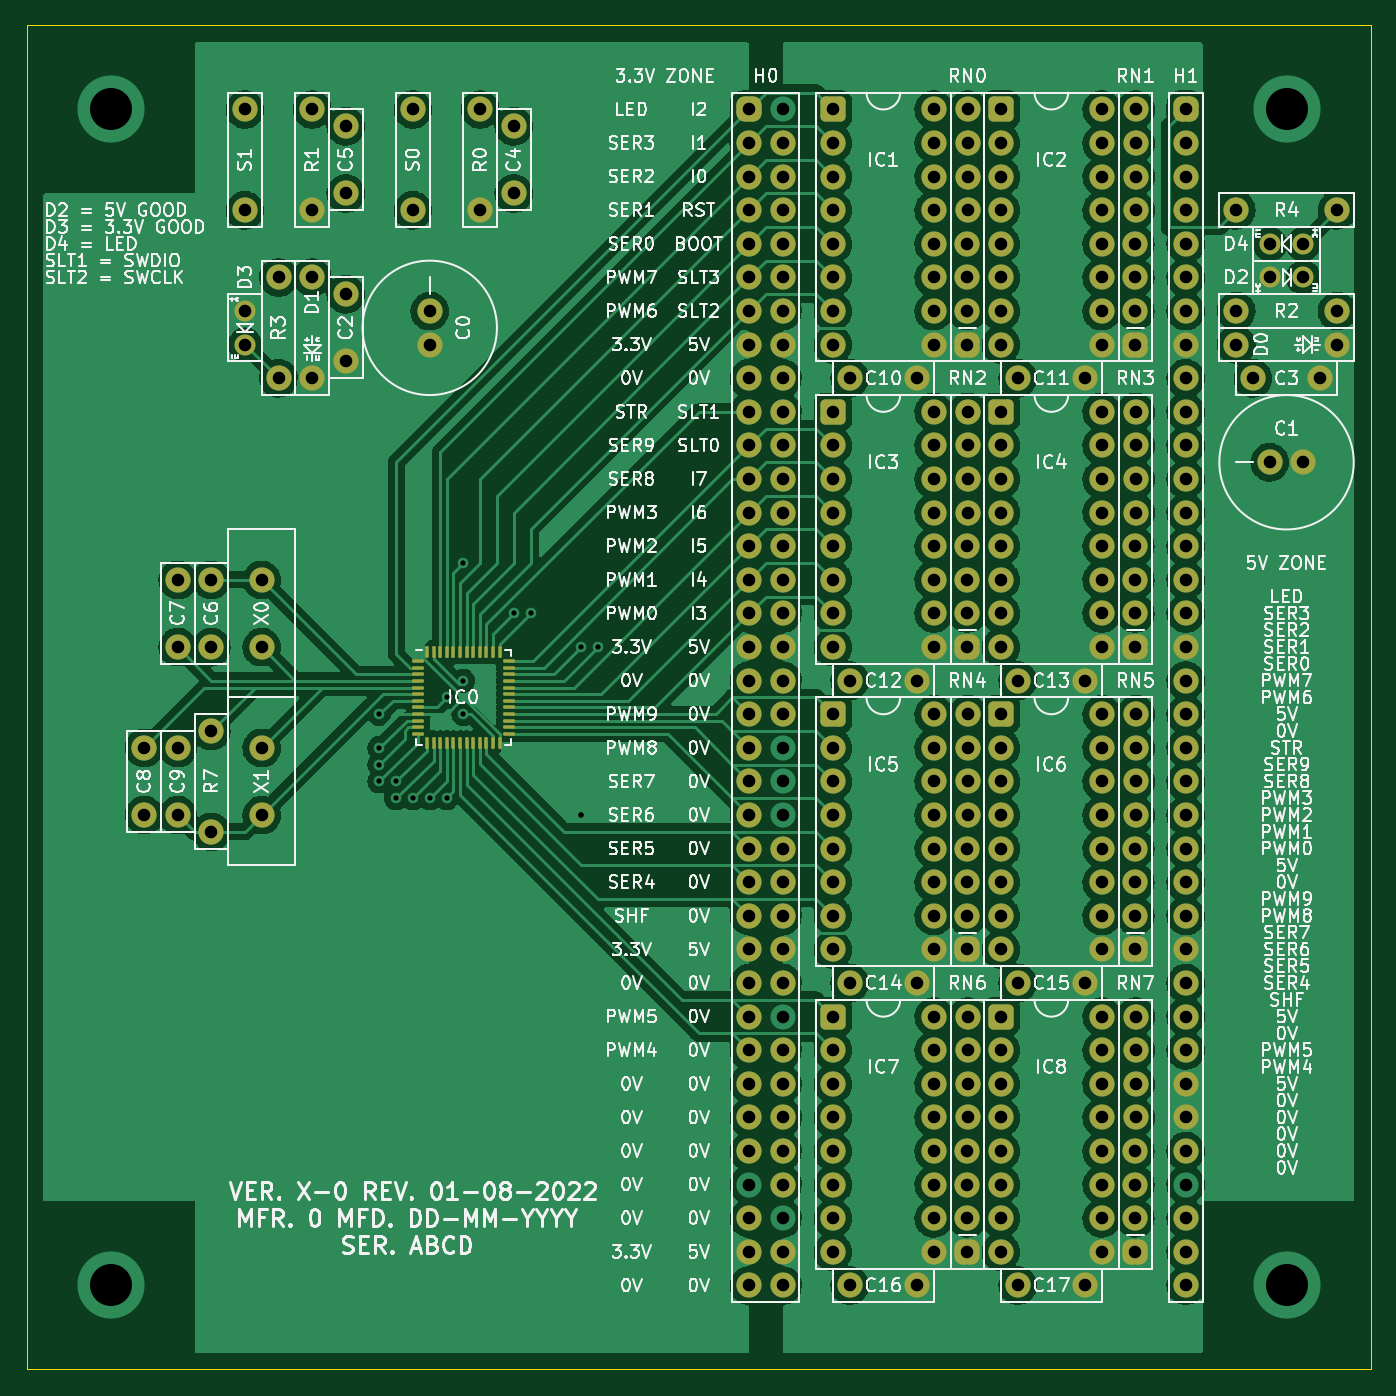
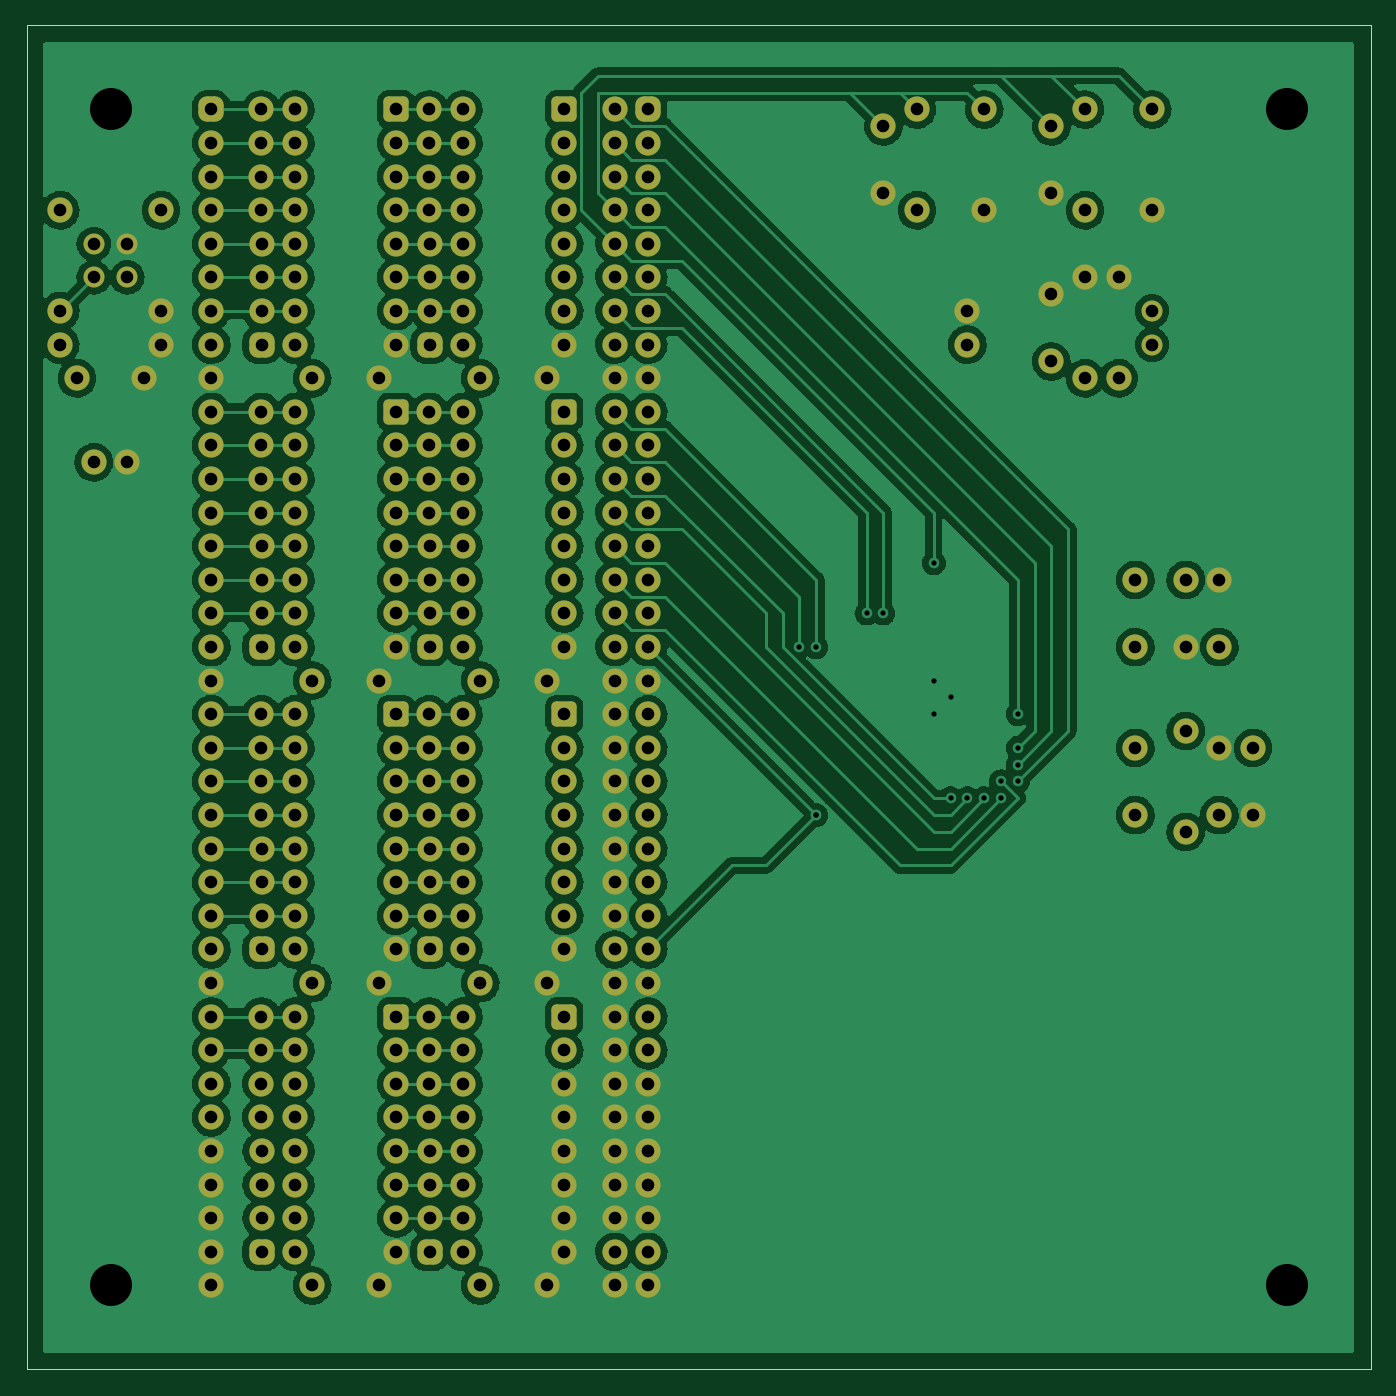
Circuit board: 11 layer files. Board 101.6 x 101.6 mm.
- bottom_copper: CONTROL-B_Cu.gbr (380907 bytes)
- bottom_mask: CONTROL-B_Mask.gbr (11985 bytes)
- paste: CONTROL-B_Paste.gbr (469 bytes)
- bottom_silk: CONTROL-B_Silkscreen.gbr (470 bytes)
- outline: CONTROL-Edge_Cuts.gbr (710 bytes)
- top_copper: CONTROL-F_Cu.gbr (408623 bytes)
- top_mask: CONTROL-F_Mask.gbr (13236 bytes)
- paste: CONTROL-F_Paste.gbr (2488 bytes)
- top_silk: CONTROL-F_Silkscreen.gbr (172775 bytes)
- drill: CONTROL-NPTH.drl (285 bytes)
- drill: CONTROL-PTH.drl (5411 bytes)

=== bottom_copper: CONTROL-B_Cu.gbr (380907 bytes, source omitted) ===
=== bottom_mask: CONTROL-B_Mask.gbr (11985 bytes, source omitted) ===
=== paste: CONTROL-B_Paste.gbr ===
%TF.GenerationSoftware,KiCad,Pcbnew,(6.0.0)*%
%TF.CreationDate,2023-06-08T10:52:07-04:00*%
%TF.ProjectId,CONTROL,434f4e54-524f-44c2-9e6b-696361645f70,rev?*%
%TF.SameCoordinates,Original*%
%TF.FileFunction,Paste,Bot*%
%TF.FilePolarity,Positive*%
%FSLAX46Y46*%
G04 Gerber Fmt 4.6, Leading zero omitted, Abs format (unit mm)*
G04 Created by KiCad (PCBNEW (6.0.0)) date 2023-06-08 10:52:07*
%MOMM*%
%LPD*%
G01*
G04 APERTURE LIST*
G04 APERTURE END LIST*
M02*

=== bottom_silk: CONTROL-B_Silkscreen.gbr ===
%TF.GenerationSoftware,KiCad,Pcbnew,(6.0.0)*%
%TF.CreationDate,2023-06-08T10:52:07-04:00*%
%TF.ProjectId,CONTROL,434f4e54-524f-44c2-9e6b-696361645f70,rev?*%
%TF.SameCoordinates,Original*%
%TF.FileFunction,Legend,Bot*%
%TF.FilePolarity,Positive*%
%FSLAX46Y46*%
G04 Gerber Fmt 4.6, Leading zero omitted, Abs format (unit mm)*
G04 Created by KiCad (PCBNEW (6.0.0)) date 2023-06-08 10:52:07*
%MOMM*%
%LPD*%
G01*
G04 APERTURE LIST*
G04 APERTURE END LIST*
M02*

=== outline: CONTROL-Edge_Cuts.gbr ===
%TF.GenerationSoftware,KiCad,Pcbnew,(6.0.0)*%
%TF.CreationDate,2023-06-08T10:52:07-04:00*%
%TF.ProjectId,CONTROL,434f4e54-524f-44c2-9e6b-696361645f70,rev?*%
%TF.SameCoordinates,Original*%
%TF.FileFunction,Profile,NP*%
%FSLAX46Y46*%
G04 Gerber Fmt 4.6, Leading zero omitted, Abs format (unit mm)*
G04 Created by KiCad (PCBNEW (6.0.0)) date 2023-06-08 10:52:07*
%MOMM*%
%LPD*%
G01*
G04 APERTURE LIST*
%TA.AperFunction,Profile*%
%ADD10C,0.100000*%
%TD*%
G04 APERTURE END LIST*
D10*
X127000000Y-127000000D02*
X127000000Y-25400000D01*
X25400000Y-127000000D02*
X127000000Y-127000000D01*
X25400000Y-127000000D02*
X25400000Y-25400000D01*
X25400000Y-25400000D02*
X127000000Y-25400000D01*
M02*

=== top_copper: CONTROL-F_Cu.gbr (408623 bytes, source omitted) ===
=== top_mask: CONTROL-F_Mask.gbr (13236 bytes, source omitted) ===
=== paste: CONTROL-F_Paste.gbr (2488 bytes, source withheld) ===
=== top_silk: CONTROL-F_Silkscreen.gbr (172775 bytes, source omitted) ===
=== drill: CONTROL-NPTH.drl ===
M48
; DRILL file {KiCad (6.0.0)} date Thu Jun  8 10:52:12 2023
; FORMAT={-:-/ absolute / inch / decimal}
; #@! TF.CreationDate,2023-06-08T10:52:12-04:00
; #@! TF.GenerationSoftware,Kicad,Pcbnew,(6.0.0)
; #@! TF.FileFunction,NonPlated,1,2,NPTH
FMAT,2
INCH
%
G90
G05
T0
M30

=== drill: CONTROL-PTH.drl (5411 bytes, source omitted) ===
